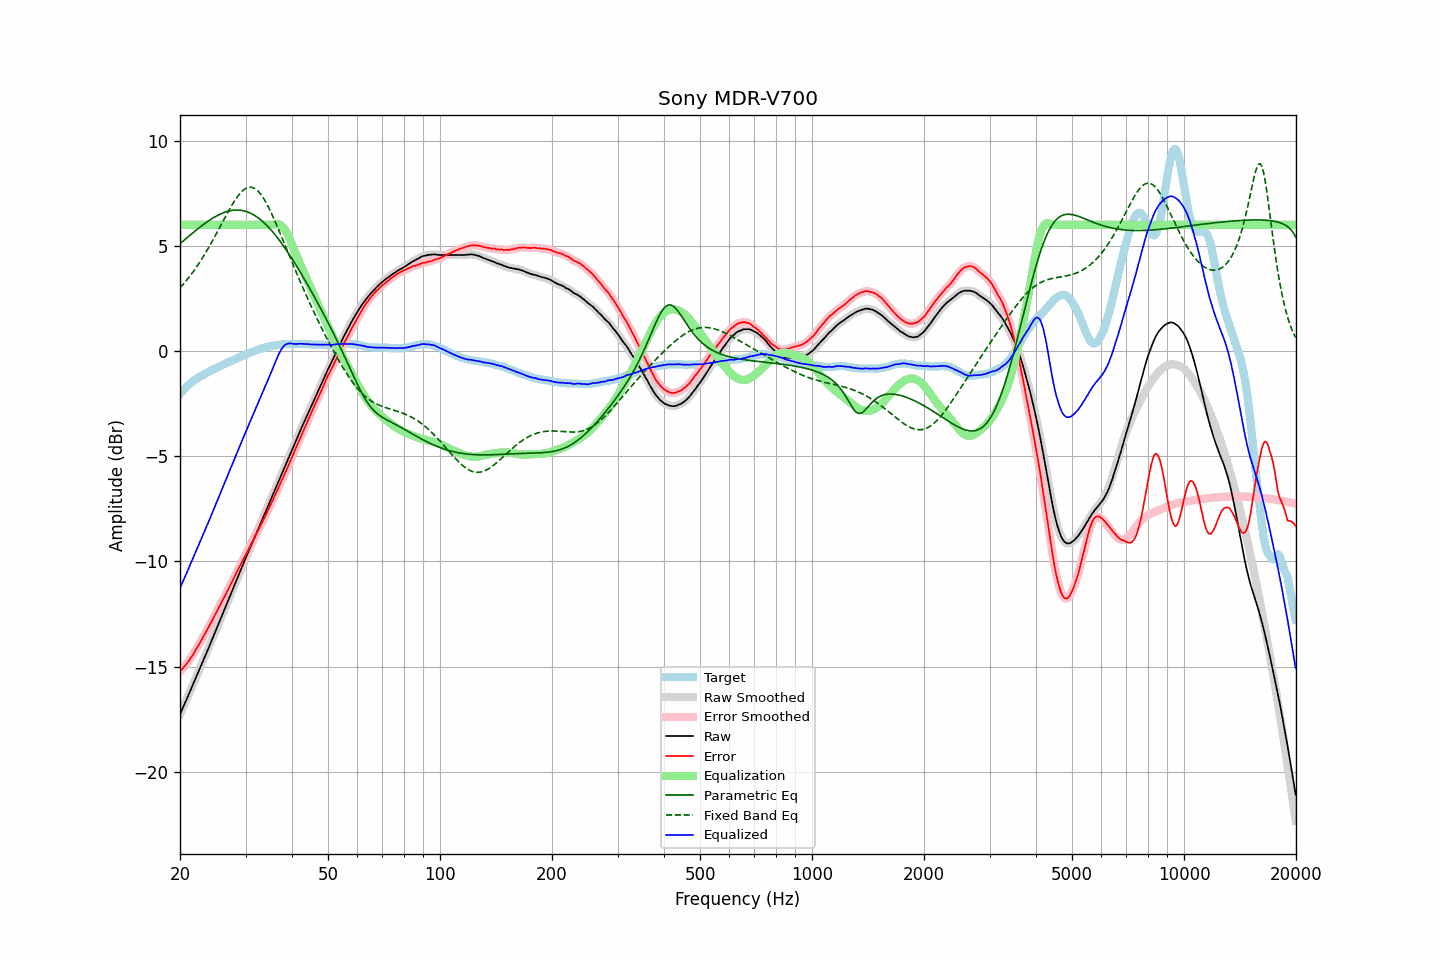

The table this chart was drawn from, first rows:
frequency, raw, error, smoothed, error_smoothed, equalization, parametric_eq, fixed_band_eq, equalized_raw, equalized_smoothed, target
20.00, -17.27, -15.23, -17.27, -15.23, 6.00, 5.10, 3.00, -11.27, -11.27, -2.04
20.20, -17.10, -15.15, -17.10, -15.15, 6.00, 5.17, 3.09, -11.10, -11.10, -1.95
20.40, -16.92, -15.06, -16.92, -15.06, 6.00, 5.23, 3.17, -10.92, -10.92, -1.86
20.61, -16.75, -14.96, -16.75, -14.97, 6.00, 5.30, 3.26, -10.75, -10.75, -1.79
20.81, -16.58, -14.88, -16.58, -14.88, 6.00, 5.36, 3.35, -10.58, -10.58, -1.70
21.02, -16.40, -14.78, -16.40, -14.78, 6.00, 5.43, 3.45, -10.40, -10.40, -1.62
21.23, -16.23, -14.67, -16.23, -14.67, 6.00, 5.49, 3.55, -10.23, -10.23, -1.56
21.44, -16.05, -14.55, -16.05, -14.56, 6.00, 5.56, 3.65, -10.05, -10.05, -1.50
21.66, -15.87, -14.44, -15.87, -14.43, 6.00, 5.62, 3.75, -9.87, -9.87, -1.43
21.87, -15.69, -14.31, -15.69, -14.31, 6.00, 5.68, 3.86, -9.69, -9.69, -1.38
22.09, -15.51, -14.18, -15.51, -14.18, 6.00, 5.75, 3.97, -9.51, -9.51, -1.33
22.31, -15.34, -14.06, -15.33, -14.06, 6.00, 5.81, 4.08, -9.34, -9.33, -1.28
22.54, -15.16, -13.93, -15.16, -13.93, 6.00, 5.87, 4.19, -9.16, -9.16, -1.23
22.76, -14.98, -13.79, -14.98, -13.79, 6.00, 5.93, 4.31, -8.98, -8.98, -1.19
22.99, -14.80, -13.65, -14.80, -13.65, 6.00, 5.99, 4.43, -8.80, -8.80, -1.15
23.22, -14.62, -13.51, -14.62, -13.51, 6.00, 6.04, 4.56, -8.62, -8.62, -1.11
23.45, -14.44, -13.38, -14.44, -13.37, 6.00, 6.10, 4.68, -8.44, -8.44, -1.06
23.69, -14.26, -13.24, -14.26, -13.24, 6.00, 6.15, 4.81, -8.26, -8.26, -1.02
23.92, -14.08, -13.10, -14.08, -13.10, 6.00, 6.20, 4.94, -8.08, -8.08, -0.98
24.16, -13.89, -12.96, -13.89, -12.95, 6.00, 6.25, 5.08, -7.89, -7.89, -0.93
24.40, -13.71, -12.81, -13.71, -12.81, 6.00, 6.30, 5.21, -7.71, -7.71, -0.89
24.65, -13.52, -12.66, -13.52, -12.66, 6.00, 6.35, 5.35, -7.52, -7.52, -0.86
24.89, -13.34, -12.51, -13.34, -12.51, 6.00, 6.39, 5.49, -7.34, -7.34, -0.82
25.14, -13.15, -12.36, -13.15, -12.36, 6.00, 6.43, 5.63, -7.15, -7.15, -0.78
25.39, -12.97, -12.22, -12.97, -12.22, 6.00, 6.47, 5.78, -6.97, -6.97, -0.74
25.65, -12.78, -12.07, -12.78, -12.07, 6.00, 6.51, 5.92, -6.78, -6.78, -0.71
25.91, -12.60, -11.93, -12.60, -11.92, 6.00, 6.54, 6.06, -6.60, -6.60, -0.68
26.16, -12.41, -11.77, -12.41, -11.77, 6.00, 6.58, 6.21, -6.41, -6.41, -0.64
26.43, -12.23, -11.62, -12.23, -11.62, 6.00, 6.60, 6.35, -6.23, -6.23, -0.61
26.69, -12.04, -11.47, -12.04, -11.47, 6.00, 6.63, 6.49, -6.04, -6.04, -0.57
26.96, -11.86, -11.33, -11.86, -11.33, 6.00, 6.65, 6.63, -5.86, -5.86, -0.53
27.23, -11.67, -11.17, -11.67, -11.18, 6.00, 6.67, 6.77, -5.67, -5.67, -0.50
27.50, -11.49, -11.03, -11.49, -11.03, 6.00, 6.68, 6.90, -5.49, -5.49, -0.46
27.77, -11.30, -10.87, -11.30, -10.87, 6.00, 6.69, 7.03, -5.30, -5.30, -0.43
28.05, -11.12, -10.73, -11.12, -10.72, 6.00, 6.70, 7.15, -5.12, -5.12, -0.39
28.33, -10.93, -10.56, -10.93, -10.56, 6.00, 6.71, 7.26, -4.93, -4.93, -0.37
28.62, -10.74, -10.41, -10.74, -10.41, 6.00, 6.70, 7.37, -4.74, -4.74, -0.33
28.90, -10.55, -10.25, -10.55, -10.25, 6.00, 6.70, 7.46, -4.55, -4.55, -0.29
29.19, -10.37, -10.10, -10.37, -10.11, 6.00, 6.69, 7.55, -4.37, -4.37, -0.27
29.48, -10.18, -9.96, -10.18, -9.96, 6.00, 6.68, 7.62, -4.18, -4.18, -0.22
29.78, -10.00, -9.80, -10.00, -9.81, 6.00, 6.66, 7.69, -4.00, -4.00, -0.20
30.08, -9.82, -9.66, -9.82, -9.66, 6.00, 6.64, 7.73, -3.82, -3.82, -0.16
30.38, -9.64, -9.51, -9.64, -9.51, 6.00, 6.61, 7.77, -3.64, -3.64, -0.13
30.68, -9.46, -9.37, -9.47, -9.37, 6.00, 6.58, 7.79, -3.46, -3.47, -0.09
30.99, -9.29, -9.22, -9.29, -9.22, 6.00, 6.55, 7.79, -3.29, -3.29, -0.07
31.30, -9.11, -9.08, -9.11, -9.07, 6.00, 6.51, 7.78, -3.11, -3.11, -0.03
31.61, -8.92, -8.92, -8.93, -8.92, 6.00, 6.47, 7.75, -2.92, -2.93, -0.00
31.93, -8.74, -8.77, -8.74, -8.76, 6.00, 6.42, 7.70, -2.74, -2.74, 0.02
32.24, -8.57, -8.61, -8.57, -8.61, 6.00, 6.37, 7.64, -2.57, -2.57, 0.04
32.57, -8.39, -8.46, -8.39, -8.47, 6.00, 6.31, 7.57, -2.39, -2.39, 0.07
32.89, -8.22, -8.33, -8.22, -8.32, 6.00, 6.25, 7.48, -2.22, -2.22, 0.11
33.22, -8.04, -8.17, -8.04, -8.17, 6.00, 6.19, 7.37, -2.04, -2.04, 0.13
33.55, -7.86, -8.01, -7.86, -8.01, 6.00, 6.12, 7.26, -1.86, -1.86, 0.15
33.89, -7.68, -7.85, -7.68, -7.85, 6.00, 6.05, 7.13, -1.68, -1.68, 0.17
34.23, -7.50, -7.69, -7.50, -7.69, 6.00, 5.98, 6.99, -1.50, -1.50, 0.19
34.57, -7.32, -7.53, -7.32, -7.53, 6.00, 5.90, 6.85, -1.32, -1.32, 0.21
34.92, -7.14, -7.36, -7.14, -7.37, 6.00, 5.81, 6.69, -1.14, -1.14, 0.22
35.27, -6.96, -7.21, -6.96, -7.20, 6.00, 5.73, 6.53, -0.96, -0.96, 0.25
35.62, -6.78, -7.04, -6.78, -7.04, 6.01, 5.64, 6.36, -0.77, -0.77, 0.26
35.97, -6.60, -6.86, -6.60, -6.87, 6.02, 5.55, 6.19, -0.57, -0.58, 0.26
... 635 more rows
